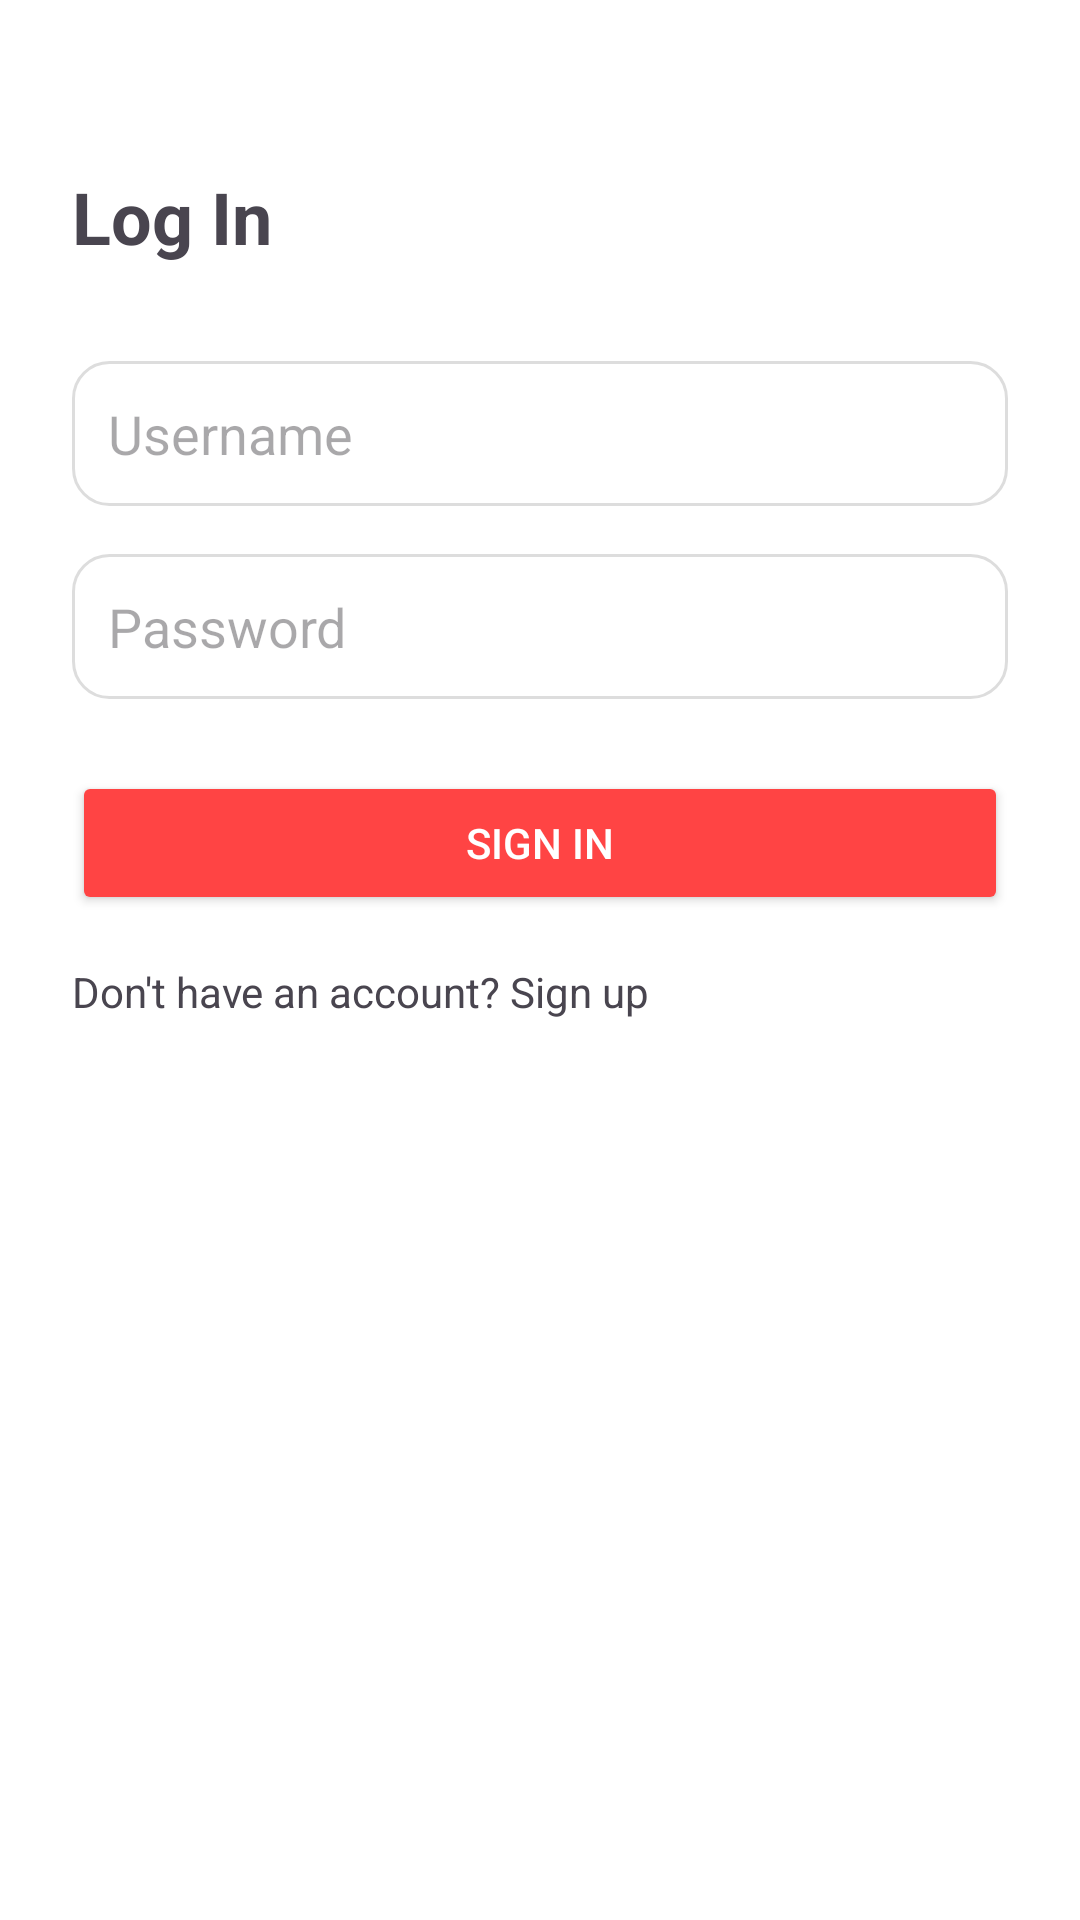

This screen was rendered from an Android layout file. Write that file and the resources it references.
<!-- AndroidManifest.xml: application theme Theme.Music_Application -->
<!-- res/layout/activity_login.xml -->
<?xml version="1.0" encoding="utf-8"?>
<ScrollView xmlns:android="http://schemas.android.com/apk/res/android"
    android:layout_width="match_parent"
    android:layout_height="match_parent"
    android:background="@color/colorBackground">

    <LinearLayout
        android:layout_width="match_parent"
        android:layout_height="wrap_content"
        android:orientation="vertical"
        android:padding="24dp">

        <TextView
            android:layout_width="wrap_content"
            android:layout_height="wrap_content"
            android:layout_marginTop="32dp"
            android:text="Log In "
            android:textSize="24sp"
            android:textStyle="bold" />

        <EditText
            android:id="@+id/edtUsername"
            android:layout_width="match_parent"
            android:layout_height="wrap_content"
            android:hint="Username"
            android:layout_marginTop="32dp"
            android:padding="12dp"
            android:background="@drawable/bg_input"/>

        <EditText
            android:id="@+id/edtPassword"
            android:layout_width="match_parent"
            android:layout_height="wrap_content"
            android:hint="Password"
            android:inputType="textPassword"
            android:layout_marginTop="16dp"
            android:padding="12dp"
            android:background="@drawable/bg_input"/>

        <Button
            android:id="@+id/btnLogin"
            android:layout_width="match_parent"
            android:layout_height="wrap_content"
            android:layout_marginTop="24dp"
            android:backgroundTint="@android:color/holo_red_light"
            android:text="Sign In"
            android:textColor="@android:color/white" />

        <TextView
            android:id="@+id/txtError"
            android:layout_width="match_parent"
            android:layout_height="wrap_content"
            android:textColor="@android:color/holo_red_dark"
            android:visibility="gone"
            android:layout_marginTop="12dp"/>

        <TextView
            android:id="@+id/txtGoRegister"
            android:layout_width="wrap_content"
            android:layout_height="wrap_content"
            android:layout_marginTop="16dp"
            android:text="Don't have an account? Sign up" />

    </LinearLayout>
</ScrollView>
<!-- resources referenced by this layout -->
<resources>
  <color name="colorBackground">#FFFFFFFF</color>
  <!-- drawable bg_input (drawable) -->
  <?xml version="1.0" encoding="utf-8"?>
  <shape xmlns:android="http://schemas.android.com/apk/res/android"
      android:shape="rectangle">
  
      <solid android:color="@android:color/white"/>
      <corners android:radius="12dp"/>
      <stroke
          android:width="1dp"
          android:color="#DDDDDD"/>
      <padding
          android:left="8dp"
          android:top="6dp"
          android:right="8dp"
          android:bottom="6dp"/>
  </shape>
  <style name="Theme.Music_Application" parent="Base.Theme.Music_Application" />
  <style name="Base.Theme.Music_Application" parent="Theme.Material3.DayNight.NoActionBar">
          
          
      </style>
</resources>
